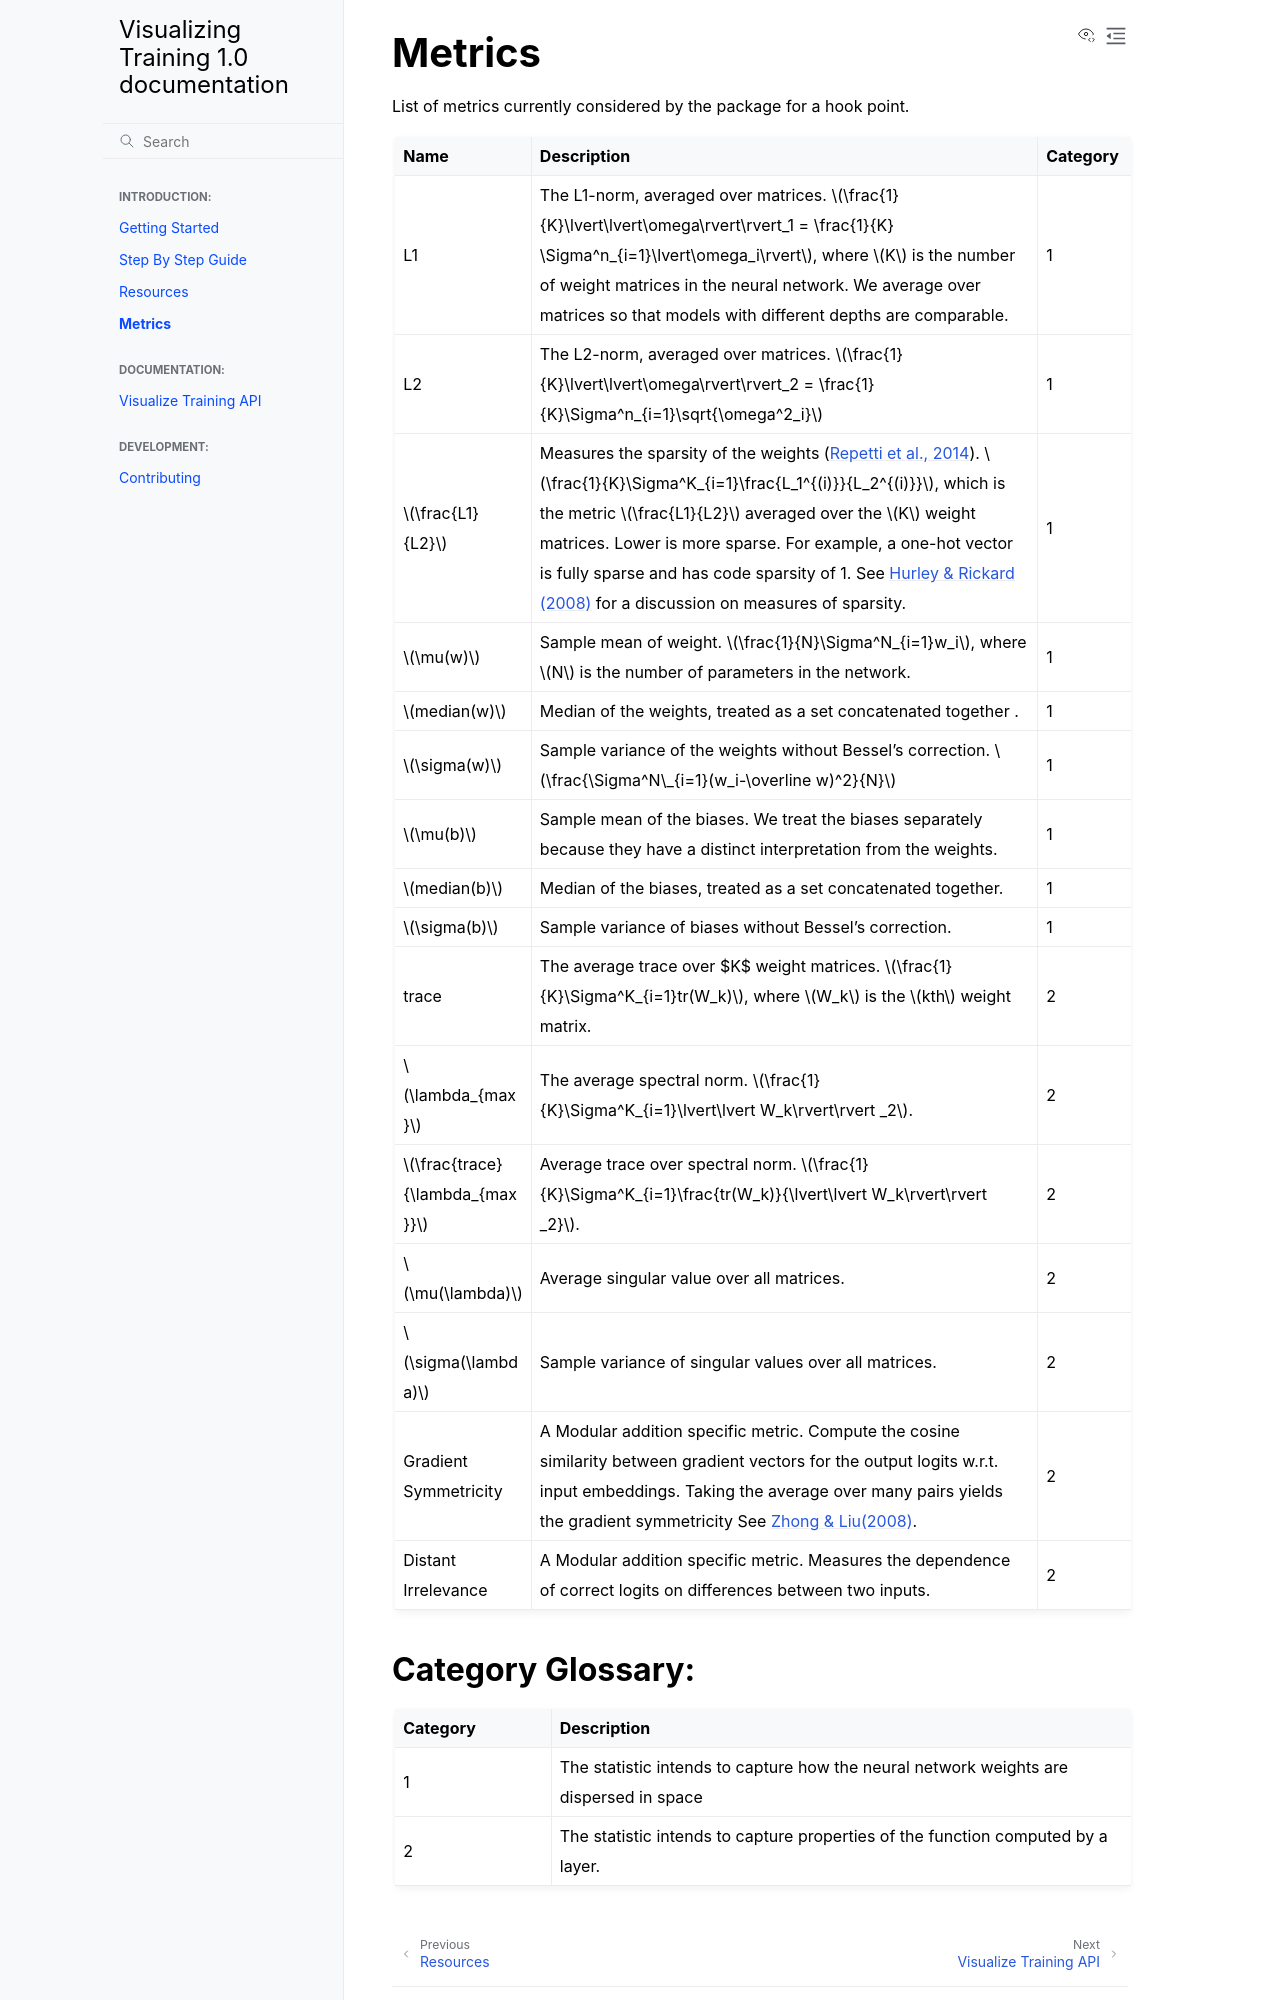

repository: shreyansjainn/visualizing-training · page: source/metrics.html · generator: sphinx

# Metrics

List of metrics currently considered by the package for a hook point.

| Name                                | Description                                                                                                                                                                                                                                                                                                                                                                                                                                                   | Category |
| ----------------------------------- | ------------------------------------------------------------------------------------------------------------------------------------------------------------------------------------------------------------------------------------------------------------------------------------------------------------------------------------------------------------------------------------------------------------------------------------------------------------- | -------- |
| L1                                  | The L1-norm, averaged over matrices. {math}`\frac{1}{K}\lvert\lvert\omega\rvert\rvert_1 = \frac{1}{K} \Sigma^n_{i=1}\lvert\omega_i\rvert`, where {math}`K` is the number of weight matrices in the neural network. We average over matrices so that models with different depths are comparable.                                                                                                                                                              | 1        |
| L2                                  | The L2-norm, averaged over matrices. {math}`\frac{1}{K}\lvert\lvert\omega\rvert\rvert_2 = \frac{1}{K}\Sigma^n_{i=1}\sqrt{\omega^2_i}`                                                                                                                                                                                                                                                                                                                         | 1        |
| {math}`\frac{L1}{L2}`               | Measures the sparsity of the weights ([Repetti et al., 2014](https://arxiv.org/abs/1407.5465)). {math}`\frac{1}{K}\Sigma^K_{i=1}\frac{L_1^{(i)}}{L_2^{(i)}}`, which is the metric {math}`\frac{L1}{L2}` averaged over the {math}`K` weight matrices. Lower is more sparse. For example, a one-hot vector is fully sparse and has code sparsity of 1. See [Hurley & Rickard (2008)](https://arxiv.org/abs/0811.4706) for a discussion on measures of sparsity. | 1        |
| {math}`\mu(w)`                      | Sample mean of weight. {math}`\frac{1}{N}\Sigma^N_{i=1}w_i`, where {math}`N` is the number of parameters in the network.                                                                                                                                                                                                                                                                                                                                      | 1        |
| {math}`median(w)`                   | Median of the weights, treated as a set concatenated together .                                                                                                                                                                                                                                                                                                                                                                                               | 1        |
| {math}`\sigma(w)`                   | Sample variance of the weights without Bessel's correction. {math}`\frac{\Sigma^N\_{i=1}(w_i-\overline w)^2}{N}`                                                                                                                                                                                                                                                                                                                                              | 1        |
| {math}`\mu(b)`                      | Sample mean of the biases. We treat the biases separately because they have a distinct interpretation from the weights.                                                                                                                                                                                                                                                                                                                                       | 1        |
| {math}`median(b)`                   | Median of the biases, treated as a set concatenated together.                                                                                                                                                                                                                                                                                                                                                                                                 | 1        |
| {math}`\sigma(b)`                   | Sample variance of biases without Bessel’s correction.                                                                                                                                                                                                                                                                                                                                                                                                        | 1        |
| trace                               | The average trace over $K$ weight matrices. {math}`\frac{1}{K}\Sigma^K_{i=1}tr(W_k)`, where {math}`W_k` is the {math}`kth` weight matrix.                                                                                                                                                                                                                                                                                                                     | 2        |
| {math}`\lambda_{max}`               | The average spectral norm. {math}`\frac{1}{K}\Sigma^K_{i=1}\lvert\lvert W_k\rvert\rvert _2`.                                                                                                                                                                                                                                                                                                                                                                  | 2        |
| {math}`\frac{trace}{\lambda_{max}}` | Average trace over spectral norm. {math}`\frac{1}{K}\Sigma^K_{i=1}\frac{tr(W_k)}{\lvert\lvert W_k\rvert\rvert _2}`.                                                                                                                                                                                                                                                                                                                                           | 2        |
| {math}`\mu(\lambda)`                | Average singular value over all matrices.                                                                                                                                                                                                                                                                                                                                                                                                                     | 2        |
| {math}`\sigma(\lambda)`             | Sample variance of singular values over all matrices.                                                                                                                                                                                                                                                                                                                                                                                                         | 2        |
| Gradient Symmetricity               | A Modular addition specific metric. Compute the cosine similarity between gradient vectors for the output logits w.r.t. input embeddings. Taking the average over many pairs yields the gradient symmetricity See [Zhong & Liu(2008)](https://arxiv.org/abs/2306.17844).                                                                                                                                                                                      | 2        |
| Distant Irrelevance                 | A Modular addition specific metric. Measures the dependence of correct logits on differences between two inputs.                                                                                                                                                                                                                                                                                                                                              | 2        |
